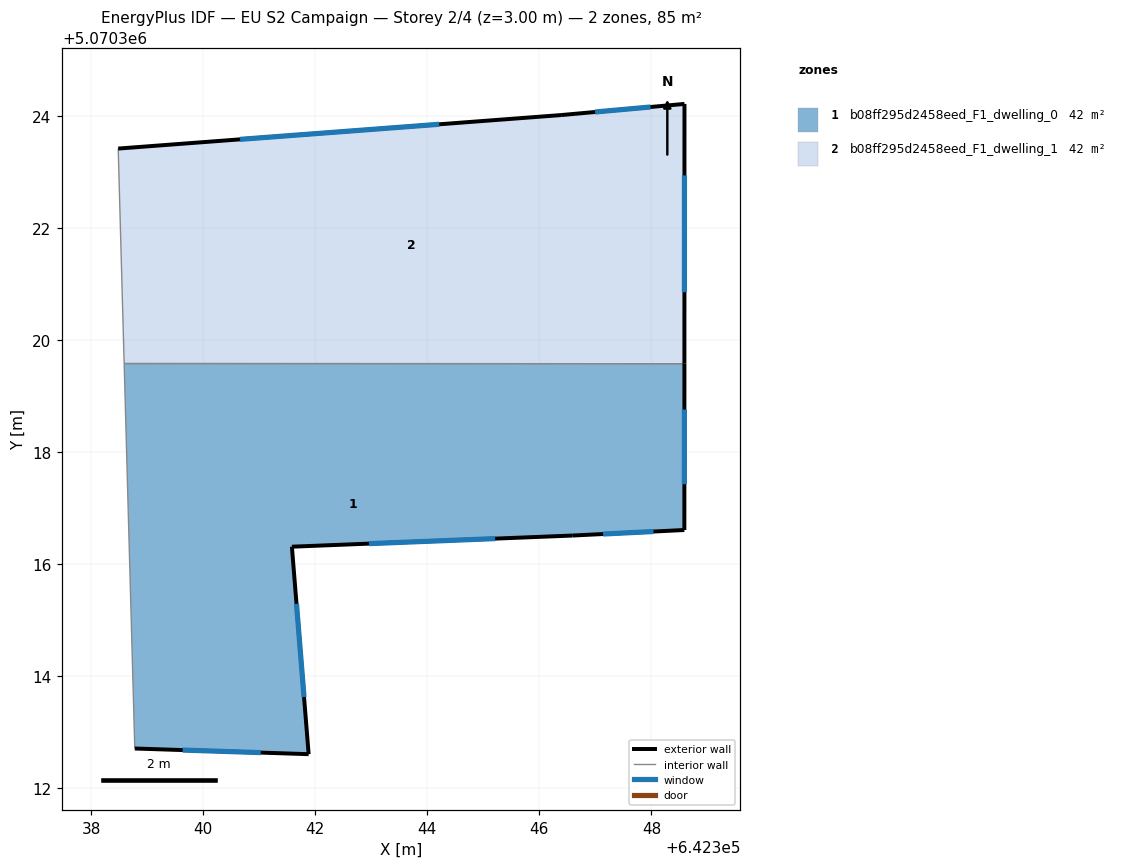
=== STOREY PLAN SPEC (per zone: floor XY polygon, exterior-wall plan segments, windows/doors) ===
zone 1: b08ff295d2458eed_F1_dwelling_0  (42.5 m²)
  floor: (642348.59, 5070319.58) (642348.59, 5070316.61) (642346.59, 5070316.51) (642341.58, 5070316.31) (642341.88, 5070312.61) (642338.78, 5070312.71) (642338.59, 5070319.58)
  exterior wall: (642341.88, 5070312.61) – (642341.58, 5070316.31)  [3.7 m]
    window: (642341.80, 5070313.63) – (642341.66, 5070315.29)  [2.3 m²]
  exterior wall: (642338.78, 5070312.71) – (642341.88, 5070312.61)  [3.1 m]
    window: (642339.63, 5070312.68) – (642341.03, 5070312.64)  [1.9 m²]
  exterior wall: (642348.59, 5070316.61) – (642348.59, 5070319.58)  [3.0 m]
    window: (642348.59, 5070317.43) – (642348.59, 5070318.76)  [1.8 m²]
  exterior wall: (642346.59, 5070316.51) – (642348.59, 5070316.61)  [2.0 m]
    window: (642347.14, 5070316.54) – (642348.04, 5070316.58)  [1.2 m²]
  exterior wall: (642341.58, 5070316.31) – (642346.59, 5070316.51)  [5.0 m]
    window: (642342.96, 5070316.37) – (642345.21, 5070316.46)  [3.0 m²]
  interior walls: 2
zone 2: b08ff295d2458eed_F1_dwelling_1  (42.5 m²)
  floor: (642348.59, 5070324.21) (642348.59, 5070319.58) (642338.59, 5070319.58) (642338.48, 5070323.42) (642346.39, 5070324.02)
  exterior wall: (642348.59, 5070324.21) – (642346.39, 5070324.02)  [2.2 m]
    window: (642347.98, 5070324.16) – (642346.99, 5070324.07)  [1.3 m²]
  exterior wall: (642348.59, 5070319.58) – (642348.59, 5070324.21)  [4.6 m]
    window: (642348.59, 5070320.85) – (642348.59, 5070322.94)  [2.8 m²]
  exterior wall: (642346.39, 5070324.02) – (642338.48, 5070323.42)  [7.9 m]
    window: (642344.21, 5070323.85) – (642340.66, 5070323.58)  [4.8 m²]
  interior walls: 2

=== DERIVED (storey summary) ===
Building: EU S2 Campaign
Storey: 2 of 4  (floor level z = 3.00 m)
Storey gross floor area: 85.0 m²
Zones on this storey: 2
  - b08ff295d2458eed_F1_dwelling_0: floor 42.5 m²; exterior wall 16.8 m (50.4 m²); 5 window(s) 10.2 m²; WWR 20.2%
  - b08ff295d2458eed_F1_dwelling_1: floor 42.5 m²; exterior wall 14.8 m (44.3 m²); 3 window(s) 9.0 m²; WWR 20.2%
Zone adjacency (shared interzone walls):
  - b08ff295d2458eed_F1_dwelling_0 ↔ b08ff295d2458eed_F1_dwelling_1